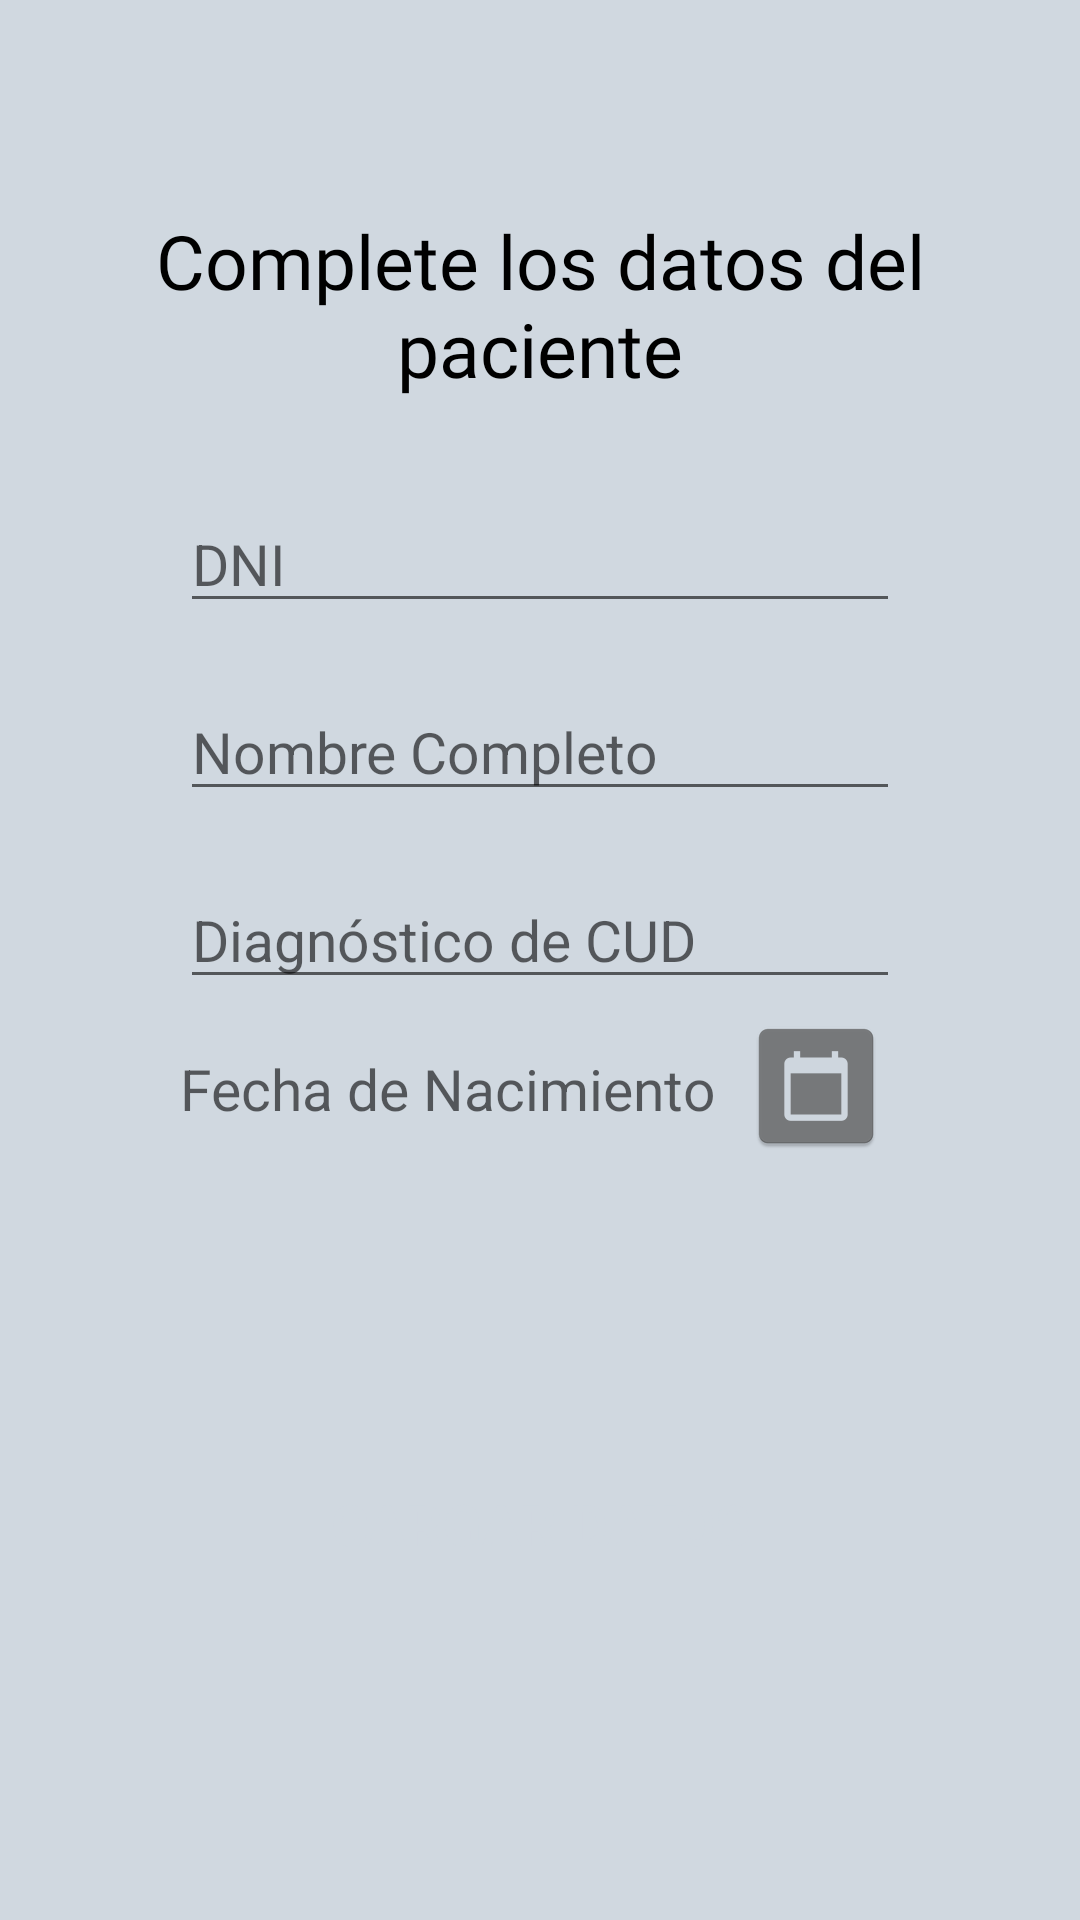

Here is an Android app screen rendered from its layout file. Give the layout XML and the strings, colors and styles it references.
<!-- AndroidManifest.xml: application theme AppTheme -->
<!-- res/layout/activity_paciente.xml -->
<?xml version="1.0" encoding="utf-8"?>
<ScrollView
    xmlns:android="http://schemas.android.com/apk/res/android"
    xmlns:app="http://schemas.android.com/apk/res-auto"
    xmlns:tools="http://schemas.android.com/tools"
    android:layout_width="match_parent"
    android:layout_height="match_parent"
    android:fillViewport="true">

    <androidx.constraintlayout.widget.ConstraintLayout
        android:layout_width="match_parent"
        android:layout_height="wrap_content"
        android:background="@color/colorGris">

        <TextView
            android:id="@+id/DatosPacTV"
            android:layout_width="match_parent"
            android:layout_height="wrap_content"
            android:layout_marginTop="70dp"
            android:layout_marginHorizontal="10dp"
            android:text="Complete los datos del paciente"
            android:textAlignment="center"
            android:textColor="@android:color/black"
            android:textAllCaps="false"
            android:textSize="25sp"
            android:fontFamily="@font/alegreyasansbold"
            app:layout_constraintEnd_toEndOf="parent"
            app:layout_constraintStart_toStartOf="parent"
            app:layout_constraintTop_toTopOf="parent" />

        <EditText
            android:id="@+id/dniPacienteET"
            android:layout_width="match_parent"
            android:layout_height="wrap_content"
            android:layout_marginHorizontal="60dp"
            android:layout_marginTop="32dp"
            android:hint="DNI"
            android:inputType="number"
            android:textSize="19sp"
            app:layout_constraintEnd_toEndOf="parent"
            app:layout_constraintHorizontal_bias="0.496"
            app:layout_constraintStart_toStartOf="parent"
            app:layout_constraintTop_toBottomOf="@+id/DatosPacTV" />

        <EditText
            android:id="@+id/nombrePacienteET"
            android:layout_width="match_parent"
            android:layout_height="wrap_content"
            android:layout_marginTop="20dp"
            android:layout_marginHorizontal="60dp"
            android:hint="Nombre Completo"
            android:textSize="19sp"
            app:layout_constraintEnd_toEndOf="parent"
            app:layout_constraintStart_toStartOf="parent"
            app:layout_constraintTop_toBottomOf="@+id/dniPacienteET" />

        <Button
            android:id="@+id/buttonFecha"
            android:layout_width="47dp"
            android:layout_height="46dp"
            android:layout_marginTop="6dp"
            android:background="@drawable/boton_calendario"
            android:drawableStart="@mipmap/calendar"
            app:layout_constraintEnd_toEndOf="parent"
            app:layout_constraintHorizontal_bias="0.109"
            app:layout_constraintStart_toEndOf="@+id/fechaDeNacimiento"
            app:layout_constraintTop_toBottomOf="@+id/diagnostico" />

        <TextView
            android:id="@+id/fechaDeNacimiento"
            android:layout_width="match_parent"
            android:layout_height="wrap_content"
            android:layout_marginStart="60dp"
            android:layout_marginTop="17dp"
            android:layout_marginEnd="120dp"
            android:hint="Fecha de Nacimiento"
            android:textSize="19sp"
            android:textColor="@android:color/black"
            app:layout_constraintStart_toStartOf="parent"
            app:layout_constraintTop_toBottomOf="@+id/diagnostico" />

        <EditText
            android:id="@+id/diagnostico"
            android:layout_width="match_parent"
            android:layout_height="wrap_content"
            android:layout_marginTop="20dp"
            android:layout_marginHorizontal="60dp"
            android:hint="Diagnóstico de CUD"
            android:textSize="19sp"
            app:layout_constraintEnd_toEndOf="parent"
            app:layout_constraintStart_toStartOf="parent"
            app:layout_constraintTop_toBottomOf="@+id/nombrePacienteET" />

        <Button
            android:id="@+id/buttonCargarPaciente"
            style="@style/ButtonVioletaTheme"
            android:layout_width="match_parent"
            android:layout_height="wrap_content"
            android:layout_marginHorizontal="25dp"
            android:onClick="cargarDatosPaciente"
            android:text="@string/cargar"
            android:textAllCaps="true"
            android:textAppearance="@style/TextAppearance.AppCompat.Display1"
            android:textColor="@drawable/text_boton_violeta"
            android:textSize="19sp"
            android:textStyle="bold"
            app:layout_constraintBottom_toBottomOf="parent"
            app:layout_constraintEnd_toEndOf="parent"
            app:layout_constraintStart_toStartOf="parent"
            app:layout_constraintTop_toBottomOf="@+id/fechaDeNacimiento" />

    </androidx.constraintlayout.widget.ConstraintLayout>
</ScrollView>
<!-- resources referenced by this layout -->
<resources>
  <color name="colorGris">#D0D8E0</color>
  <!-- drawable text_boton_violeta (drawable) -->
  <?xml version="1.0" encoding="utf-8"?>
  <selector xmlns:android="http://schemas.android.com/apk/res/android">
  
          <item android:color="@color/colorGris" android:state_pressed="false"/>
          <item android:color="#000000" android:state_pressed="true"/>
  
  </selector>
  <!-- mipmap calendar: png bitmap (mipmap-hdpi, 998 bytes) -->
  <string name="cargar">Cargar Datos</string>
  <style name="ButtonVioletaTheme">
          <item name="android:background">@drawable/boton_violeta</item>
      </style>
  <style name="AppTheme" parent="Theme.AppCompat.Light.DarkActionBar">
          
          <item name="colorPrimary">@color/colorVioleta</item>
          <item name="colorPrimaryDark">@color/colorNegro</item>
          <item name="colorAccent">@color/colorNegro</item>
      </style>
  <color name="colorVioleta">#B870A8</color>
  <color name="colorNegro">#484848</color>
</resources>
